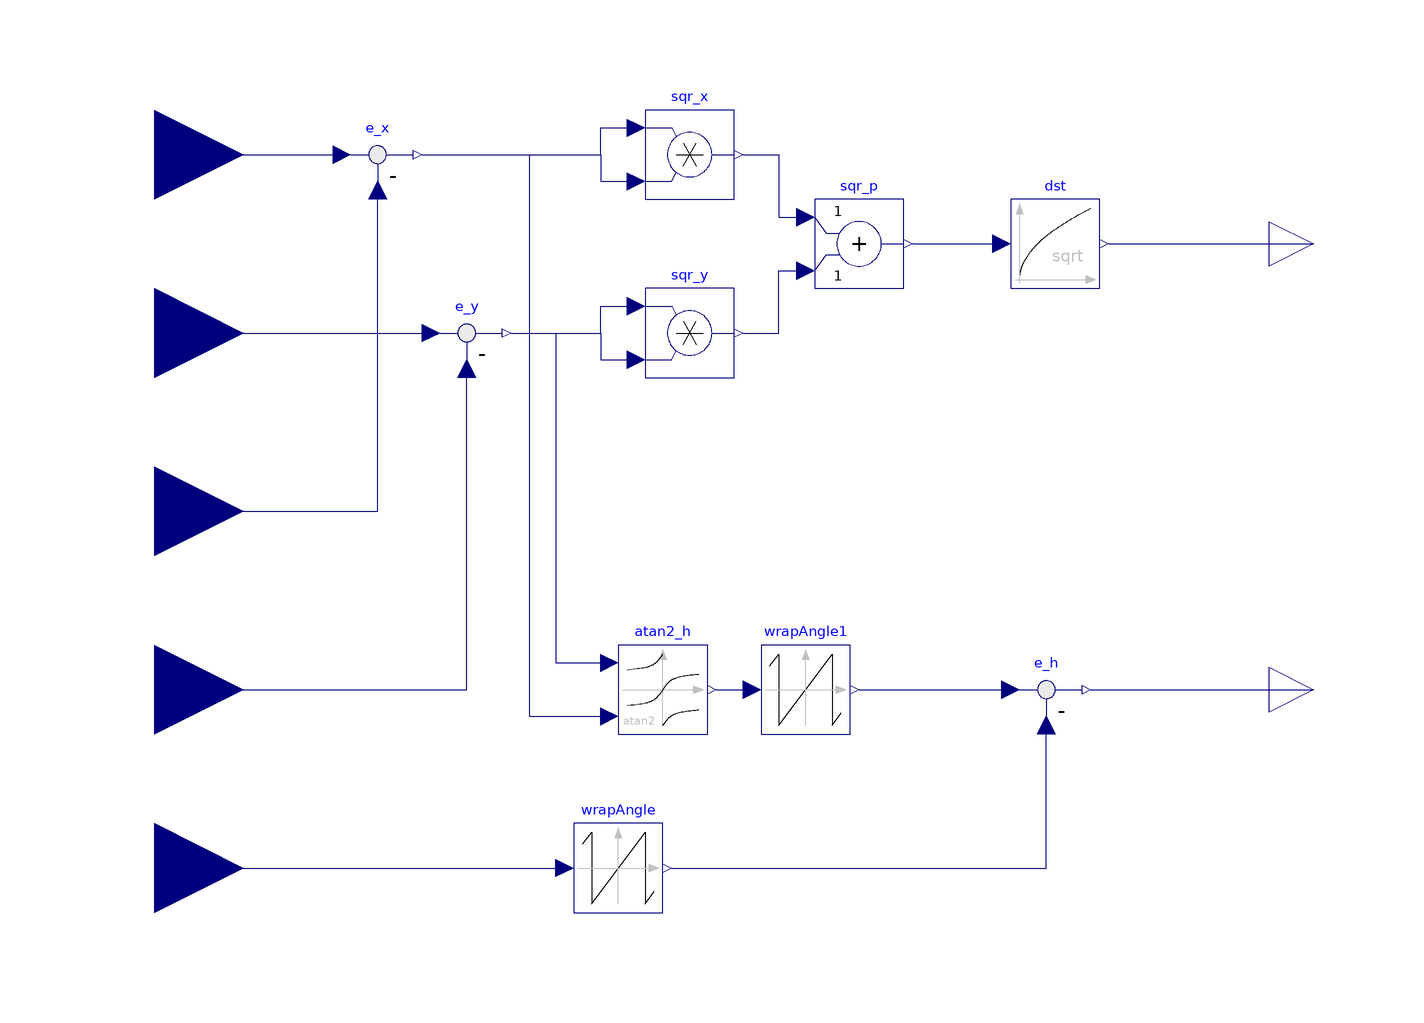

The Modelica model whose source follows is shown above as a component diagram (icons at their Placement, wires along their Line points).

model dd_eps
  Modelica.Blocks.Interfaces.RealInput x_set annotation(
    Placement(visible = true, transformation(origin = {-100, 80}, extent = {{-20, -20}, {20, 20}}, rotation = 0), iconTransformation(origin = {-120, 80}, extent = {{-20, -20}, {20, 20}}, rotation = 0)));
  Modelica.Blocks.Interfaces.RealInput y_set annotation(
    Placement(visible = true, transformation(origin = {-100, 40}, extent = {{-20, -20}, {20, 20}}, rotation = 0), iconTransformation(origin = {-120, 20}, extent = {{-20, -20}, {20, 20}}, rotation = 0)));
  Modelica.Blocks.Interfaces.RealInput x annotation(
    Placement(visible = true, transformation(origin = {-100, 0}, extent = {{-20, -20}, {20, 20}}, rotation = 0), iconTransformation(origin = {-120, -140}, extent = {{-20, -20}, {20, 20}}, rotation = 0)));
  Modelica.Blocks.Interfaces.RealInput y annotation(
    Placement(visible = true, transformation(origin = {-100, -40}, extent = {{-20, -20}, {20, 20}}, rotation = 0), iconTransformation(origin = {-120, -40}, extent = {{-20, -20}, {20, 20}}, rotation = 0)));
  Modelica.Blocks.Interfaces.RealInput heading annotation(
    Placement(visible = true, transformation(origin = {-100, -80}, extent = {{-20, -20}, {20, 20}}, rotation = 0), iconTransformation(origin = {-120, -86}, extent = {{-20, -20}, {20, 20}}, rotation = 0)));
  Modelica.Blocks.Math.Feedback e_x annotation(
    Placement(visible = true, transformation(origin = {-50, 80}, extent = {{-10, -10}, {10, 10}}, rotation = 0)));
  Modelica.Blocks.Math.Feedback e_y annotation(
    Placement(visible = true, transformation(origin = {-30, 40}, extent = {{-10, -10}, {10, 10}}, rotation = 0)));
  Modelica.Blocks.Math.WrapAngle wrapAngle annotation(
    Placement(visible = true, transformation(origin = {4, -80}, extent = {{-10, -10}, {10, 10}}, rotation = 0)));
  Modelica.Blocks.Math.Atan2 atan2_h annotation(
    Placement(visible = true, transformation(origin = {14, -40}, extent = {{-10, -10}, {10, 10}}, rotation = 0)));
  Modelica.Blocks.Math.WrapAngle wrapAngle1 annotation(
    Placement(visible = true, transformation(origin = {46, -40}, extent = {{-10, -10}, {10, 10}}, rotation = 0)));
  Modelica.Blocks.Math.Product sqr_x annotation(
    Placement(visible = true, transformation(origin = {20, 80}, extent = {{-10, -10}, {10, 10}}, rotation = 0)));
  Modelica.Blocks.Math.Product sqr_y annotation(
    Placement(visible = true, transformation(origin = {20, 40}, extent = {{-10, -10}, {10, 10}}, rotation = 0)));
  Modelica.Blocks.Math.Add sqr_p annotation(
    Placement(visible = true, transformation(origin = {58, 60}, extent = {{-10, -10}, {10, 10}}, rotation = 0)));
  Modelica.Blocks.Math.Sqrt dst annotation(
    Placement(visible = true, transformation(origin = {102, 60}, extent = {{-10, -10}, {10, 10}}, rotation = 0)));
  Modelica.Blocks.Math.Feedback e_h annotation(
    Placement(visible = true, transformation(origin = {100, -40}, extent = {{-10, -10}, {10, 10}}, rotation = 0)));
  Modelica.Blocks.Interfaces.RealOutput e_dst annotation(
    Placement(visible = true, transformation(origin = {160, 60}, extent = {{-10, -10}, {10, 10}}, rotation = 0), iconTransformation(origin = {138, 60}, extent = {{-10, -10}, {10, 10}}, rotation = 0)));
  Modelica.Blocks.Interfaces.RealOutput e_head annotation(
    Placement(visible = true, transformation(origin = {160, -40}, extent = {{-10, -10}, {10, 10}}, rotation = 0), iconTransformation(origin = {138, -120}, extent = {{-10, -10}, {10, 10}}, rotation = 0)));
equation
  connect(x_set, e_x.u1) annotation(
    Line(points = {{-100, 80}, {-58, 80}}, color = {0, 0, 127}));
  connect(x, e_x.u2) annotation(
    Line(points = {{-100, 0}, {-50, 0}, {-50, 72}}, color = {0, 0, 127}));
  connect(y_set, e_y.u1) annotation(
    Line(points = {{-100, 40}, {-38, 40}}, color = {0, 0, 127}));
  connect(y, e_y.u2) annotation(
    Line(points = {{-100, -40}, {-30, -40}, {-30, 32}}, color = {0, 0, 127}));
  connect(e_x.y, atan2_h.u2) annotation(
    Line(points = {{-40, 80}, {-16, 80}, {-16, -46}, {2, -46}}, color = {0, 0, 127}));
  connect(e_y.y, atan2_h.u1) annotation(
    Line(points = {{-20, 40}, {-10, 40}, {-10, -34}, {2, -34}}, color = {0, 0, 127}));
  connect(atan2_h.y, wrapAngle1.u) annotation(
    Line(points = {{26, -40}, {34, -40}}, color = {0, 0, 127}));
  connect(heading, wrapAngle.u) annotation(
    Line(points = {{-100, -80}, {-8, -80}}, color = {0, 0, 127}));
  connect(e_x.y, sqr_x.u1) annotation(
    Line(points = {{-40, 80}, {0, 80}, {0, 86}, {8, 86}}, color = {0, 0, 127}));
  connect(e_x.y, sqr_x.u2) annotation(
    Line(points = {{-40, 80}, {0, 80}, {0, 74}, {8, 74}}, color = {0, 0, 127}));
  connect(e_y.y, sqr_y.u1) annotation(
    Line(points = {{-20, 40}, {0, 40}, {0, 46}, {8, 46}}, color = {0, 0, 127}));
  connect(e_y.y, sqr_y.u2) annotation(
    Line(points = {{-20, 40}, {0, 40}, {0, 34}, {8, 34}}, color = {0, 0, 127}));
  connect(sqr_y.y, sqr_p.u2) annotation(
    Line(points = {{32, 40}, {40, 40}, {40, 54}, {46, 54}}, color = {0, 0, 127}));
  connect(sqr_x.y, sqr_p.u1) annotation(
    Line(points = {{32, 80}, {40, 80}, {40, 66}, {46, 66}}, color = {0, 0, 127}));
  connect(sqr_p.y, dst.u) annotation(
    Line(points = {{70, 60}, {90, 60}}, color = {0, 0, 127}));
  connect(wrapAngle1.y, e_h.u1) annotation(
    Line(points = {{58, -40}, {92, -40}}, color = {0, 0, 127}));
  connect(wrapAngle.y, e_h.u2) annotation(
    Line(points = {{16, -80}, {100, -80}, {100, -48}}, color = {0, 0, 127}));
  connect(e_h.y, e_head) annotation(
    Line(points = {{110, -40}, {160, -40}}, color = {0, 0, 127}));
  connect(dst.y, e_dst) annotation(
    Line(points = {{114, 60}, {160, 60}}, color = {0, 0, 127}));

annotation(
    uses(Modelica(version = "4.0.0")),
  Diagram(coordinateSystem(extent = {{-100, -150}, {150, 100}})),
  Icon(coordinateSystem(extent = {{-100, -150}, {150, 100}})),
  version = "");
end dd_eps;